Photos from the image-classification dataset "plantvillage" in the GitHub repository litchi1058-web/RAG. Its 3 classes are: apple brown spot, apple normal, apple black spot.

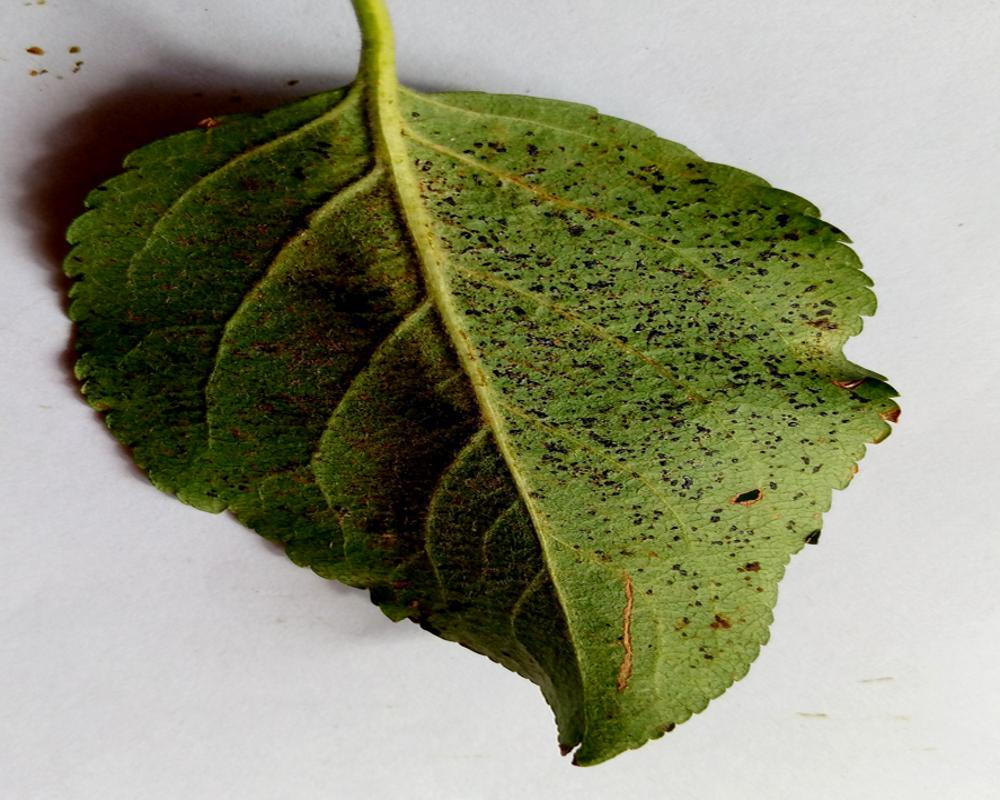
Label: apple black spot

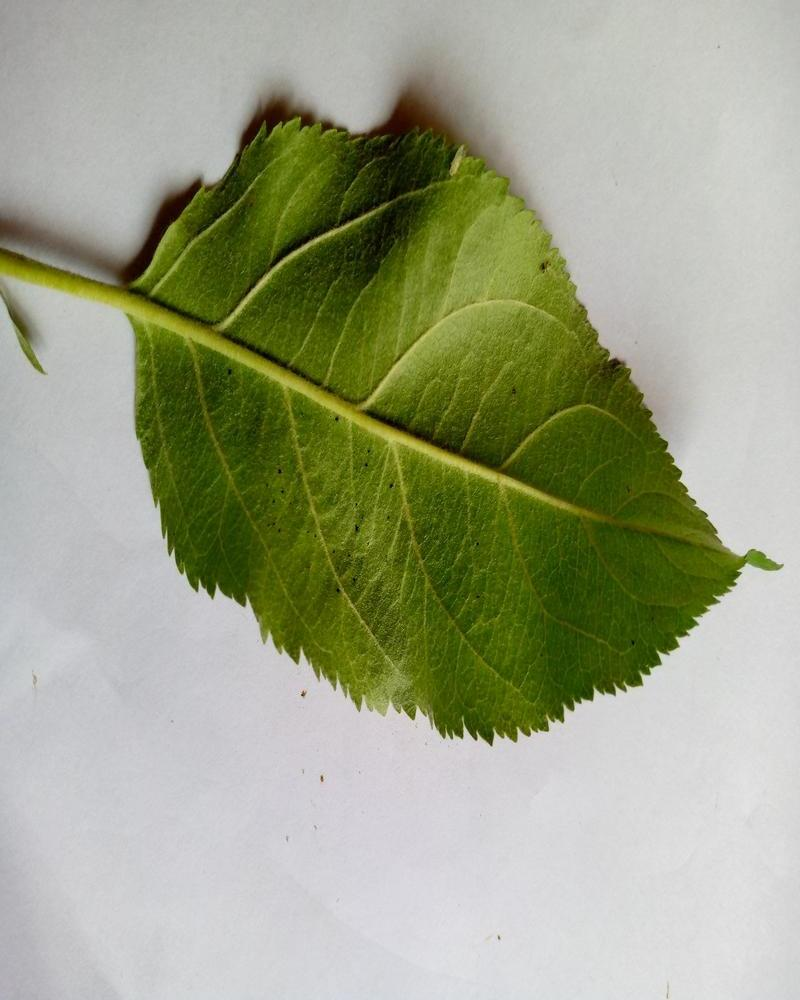
Label: apple normal

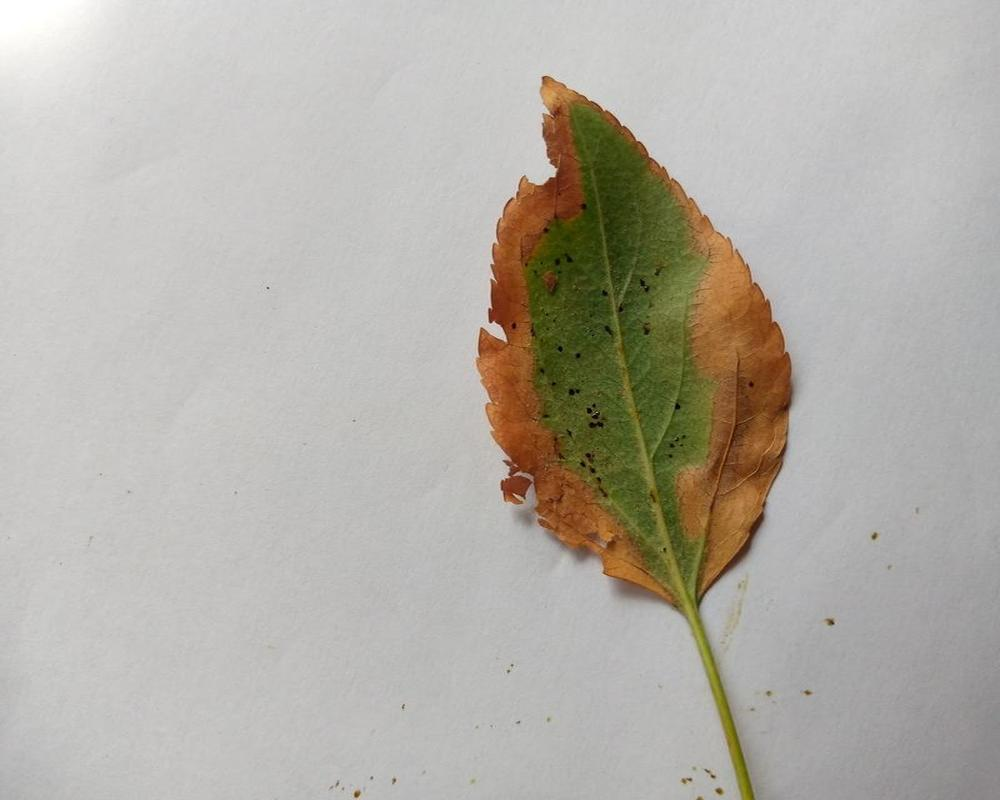
Label: apple brown spot

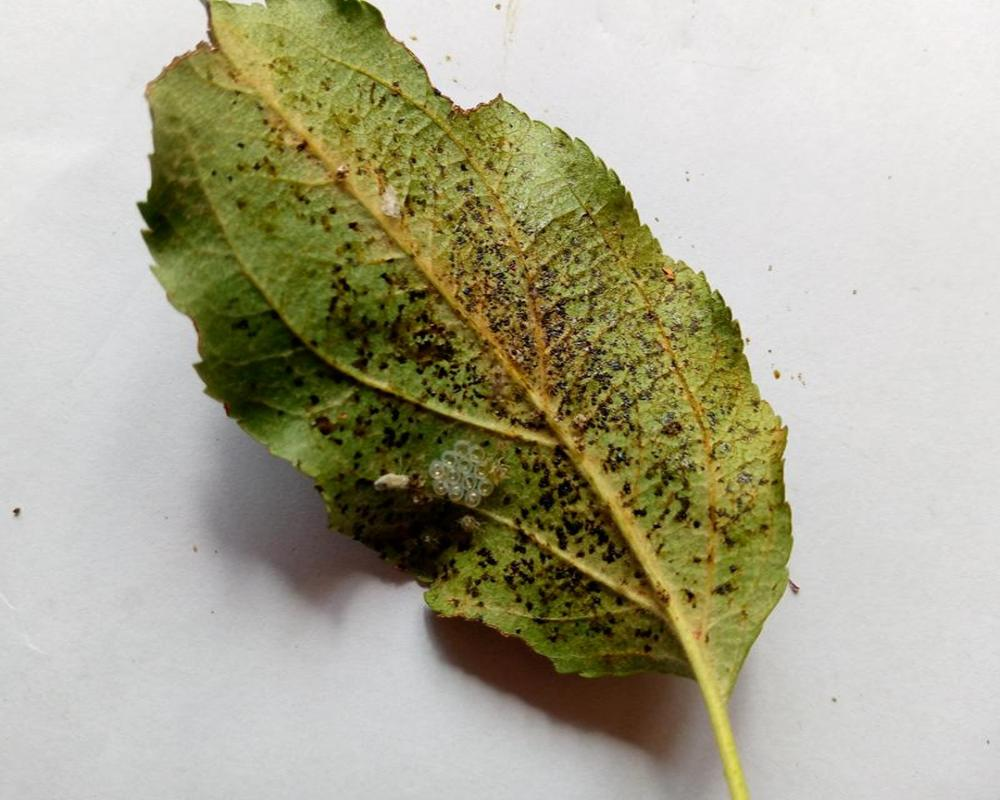
Label: apple black spot

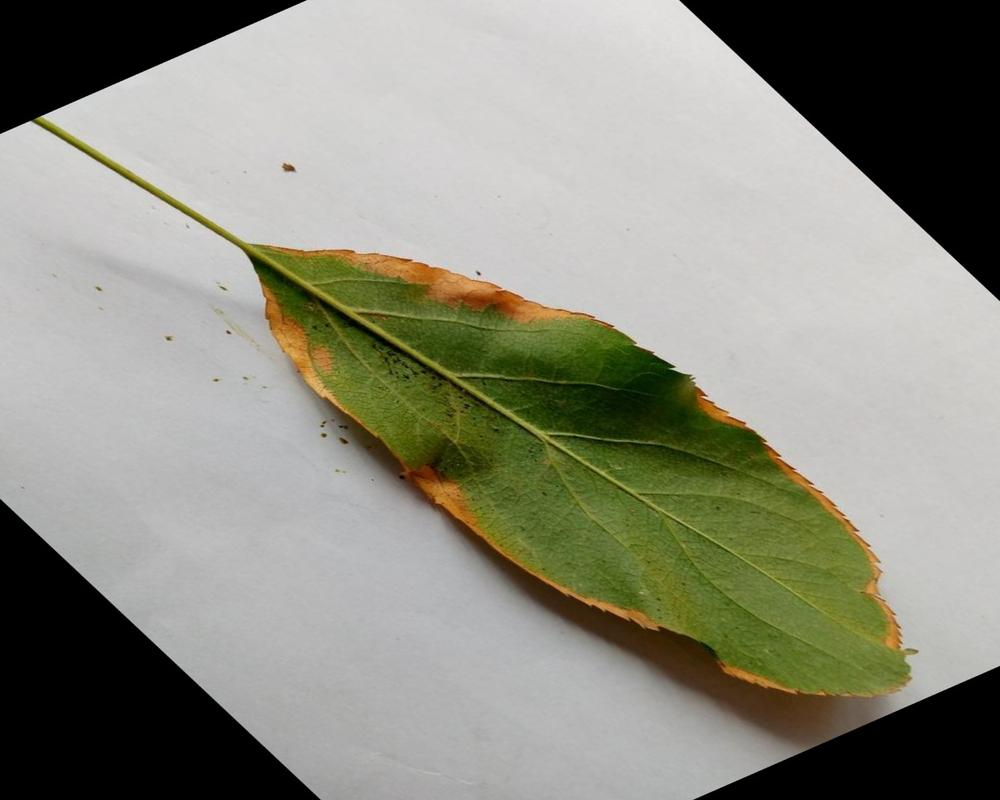
Label: apple brown spot

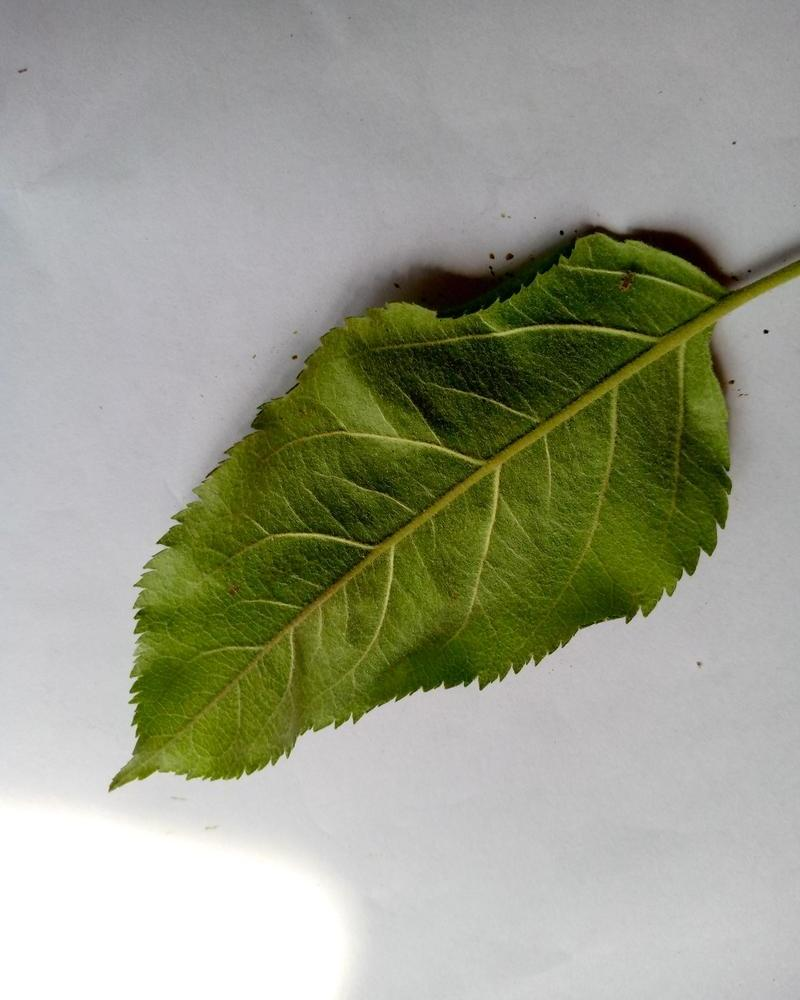
Label: apple normal
